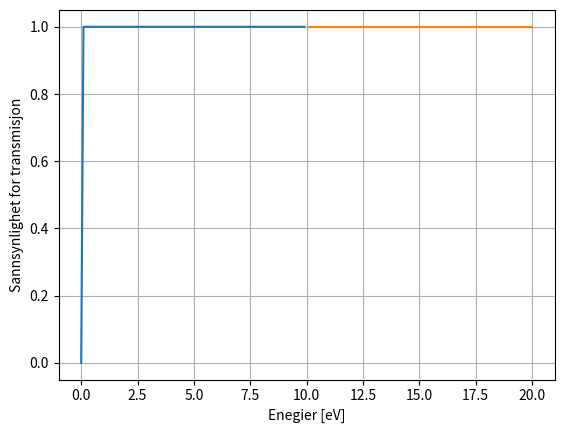

The matplotlib source for this figure:
import matplotlib.pyplot as plt
import numpy as np


L = 0.2 #[nm]
hbar = 1240  #[eVnm]
V0 = 10.0 #[eV]
m = 9.10*10**(-31) #[kg] -  det vil si at man kan dele dette på no greier.






def T1(E):
    """
    Tilfelle 1 når E < V0
    """
    sinh = ((np.sqrt(2*m*(V0 - E)))/(hbar)) * L
    faktor1 = (V0**2)/(4*(V0 - E)*E)
    nevner = 1 + faktor1*np.sinh(sinh)**2
    return 1/nevner

E = np.linspace(0,10,100)

kons = 1/(1 + ((m*L**2)/(2*hbar**2))*V0)
print(f"konst: {kons}")

"""

"""

plt.plot(E, T1(E))
plt.xlabel("Enegier [eV]")
plt.ylabel("Sannsynlighet for transmisjon")
plt.grid(True)
plt.show()
def T3(E):
    """
    Tilfelle 1 når E > V0
    """
    sin = ((np.sqrt(2*m*(E-V0)))/(hbar)) * L
    faktor1 = (V0**2)/(4*E*(E-V0))
    nevner = 1 + faktor1*np.sin(sin)**2

    return 1/nevner

E3 = np.linspace(10,20,100)

print(T3(11))

plt.plot(E3, T3(E3))
plt.xlabel("Enegier [eV]")
plt.ylabel("Sannsynlighet for transmisjon")
plt.grid(True)
plt.show()
